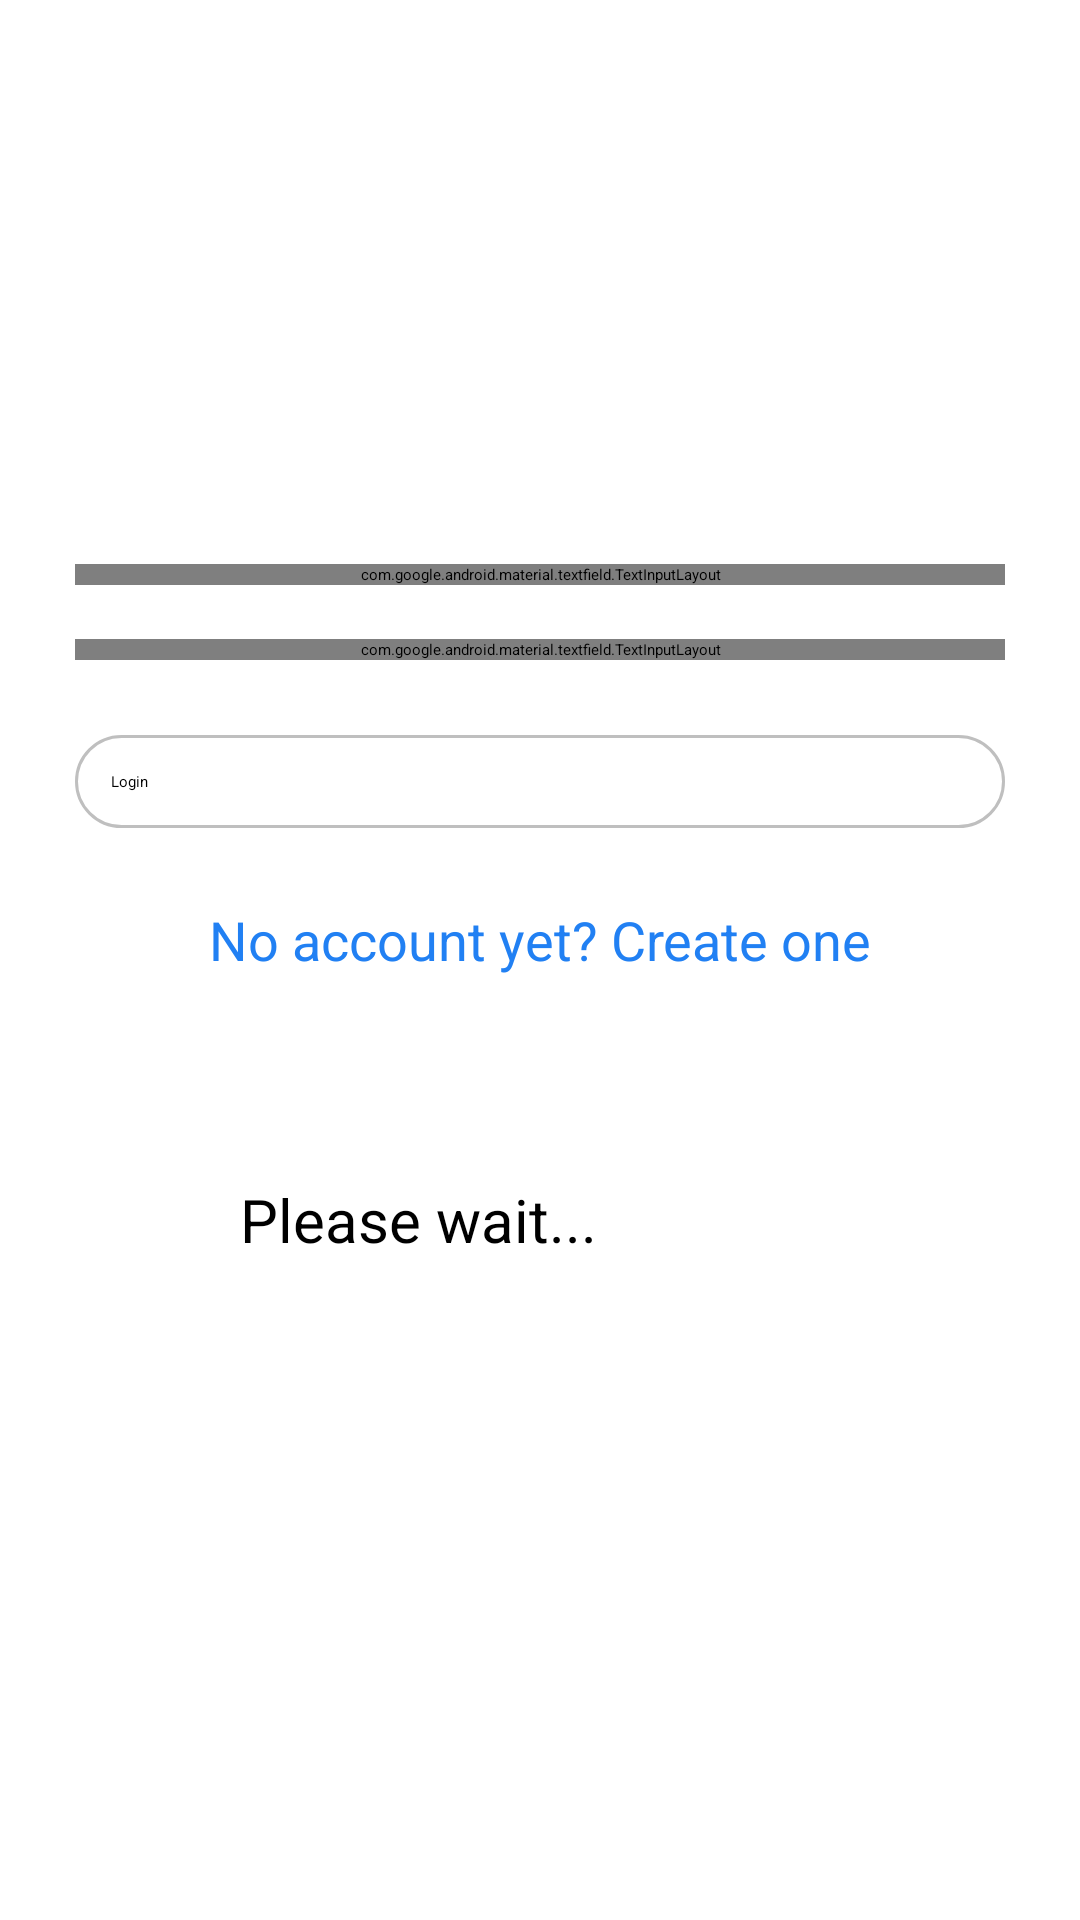

The Android layout XML behind this screen, and the referenced resources:
<!-- AndroidManifest.xml: application theme Theme.MyApplication -->
<!-- res/layout/activity_login.xml -->
<?xml version="1.0" encoding="utf-8"?>
<RelativeLayout xmlns:android="http://schemas.android.com/apk/res/android"
    android:layout_width="match_parent"
    android:layout_height="match_parent">

    <LinearLayout
        android:layout_width="match_parent"
        android:layout_height="match_parent"
        android:orientation="vertical"
        android:paddingTop="55dp"
        android:paddingLeft="25dp"
        android:paddingRight="25dp">

        <ImageView
            android:layout_width="wrap_content"
            android:layout_height="90dp"
            android:src="@drawable/instagram_logo"
            android:layout_gravity="center_horizontal"
            android:layout_marginBottom="35dp"/>

        <com.google.android.material.textfield.TextInputLayout
            android:layout_width="match_parent"
            android:layout_height="wrap_content"
            android:layout_marginTop="8dp"
            android:layout_marginBottom="10dp">

            <EditText
                android:layout_width="match_parent"
                android:layout_height="wrap_content"
                android:inputType="textEmailAddress"
                android:hint="@string/EmailHint"
                android:id="@+id/input_email_login"/>
        </com.google.android.material.textfield.TextInputLayout>

        <com.google.android.material.textfield.TextInputLayout
            android:layout_width="match_parent"
            android:layout_height="wrap_content"
            android:layout_marginTop="8dp"
            android:layout_marginBottom="25dp">

            <EditText
                android:layout_width="match_parent"
                android:layout_height="wrap_content"
                android:inputType="textPassword"
                android:hint="@string/PasswordHint"
                android:id="@+id/input_password_login"/>
        </com.google.android.material.textfield.TextInputLayout>

        <androidx.appcompat.widget.AppCompatButton
            android:layout_width="match_parent"
            android:layout_height="wrap_content"
            android:layout_marginBottom="25dp"
            android:text="@string/LoginButtonText"
            android:id="@+id/btn_login"
            android:padding="12dp"
            android:background="@drawable/white_rounded_button"/>

        <TextView
            android:layout_width="match_parent"
            android:layout_height="wrap_content"
            android:layout_marginBottom="25dp"
            android:text="No account yet? Create one"
            android:gravity="center"
            android:textSize="18sp"
            android:id="@+id/link_signup"
            android:textColor="@color/link_blue"/>
    </LinearLayout>

    <ProgressBar
        android:layout_width="200dp"
        android:layout_height="200dp"
        android:id="@+id/progressBar"
        android:layout_centerInParent="true"/>

    <TextView
        android:layout_width="wrap_content"
        android:layout_height="wrap_content"
        android:text="Please wait..."
        android:textColor="@color/black"
        android:textSize="20sp"
        android:layout_alignBottom="@+id/progressBar"
        android:layout_alignEnd="@+id/progressBar"
        android:layout_alignStart="@+id/progressBar"
        android:id="@+id/pleaseWait"/>

</RelativeLayout>
<!-- resources referenced by this layout -->
<resources>
  <color name="black">#FF000000</color>
  <color name="link_blue">#2180F3</color>
  <!-- drawable white_rounded_button (drawable) -->
  <?xml version="1.0" encoding="utf-8"?>
  <selector xmlns:android="http://schemas.android.com/apk/res/android">
  
      <item
          android:state_pressed="true">
          <shape>
              <solid
                  android:color="@color/pink"/>
              <stroke
                  android:color="@color/black"
                  android:width="1dp"/>
              <corners
                  android:radius="50dp"/>
          </shape>
      </item>
      <item>
          <shape>
              <solid
                  android:color="@color/white"/>
              <stroke
                  android:color="@color/grey"
                  android:width="1dp"/>
              <corners
                  android:radius="50dp"/>
          </shape>
      </item>
  
  </selector>
  <string name="EmailHint">Email</string>
  <string name="LoginButtonText">Login</string>
  <string name="PasswordHint">Password</string>
  <color name="pink">#f061ad</color>
  <color name="white">#FFFFFFFF</color>
  <color name="grey">#bfbfbf</color>
</resources>
